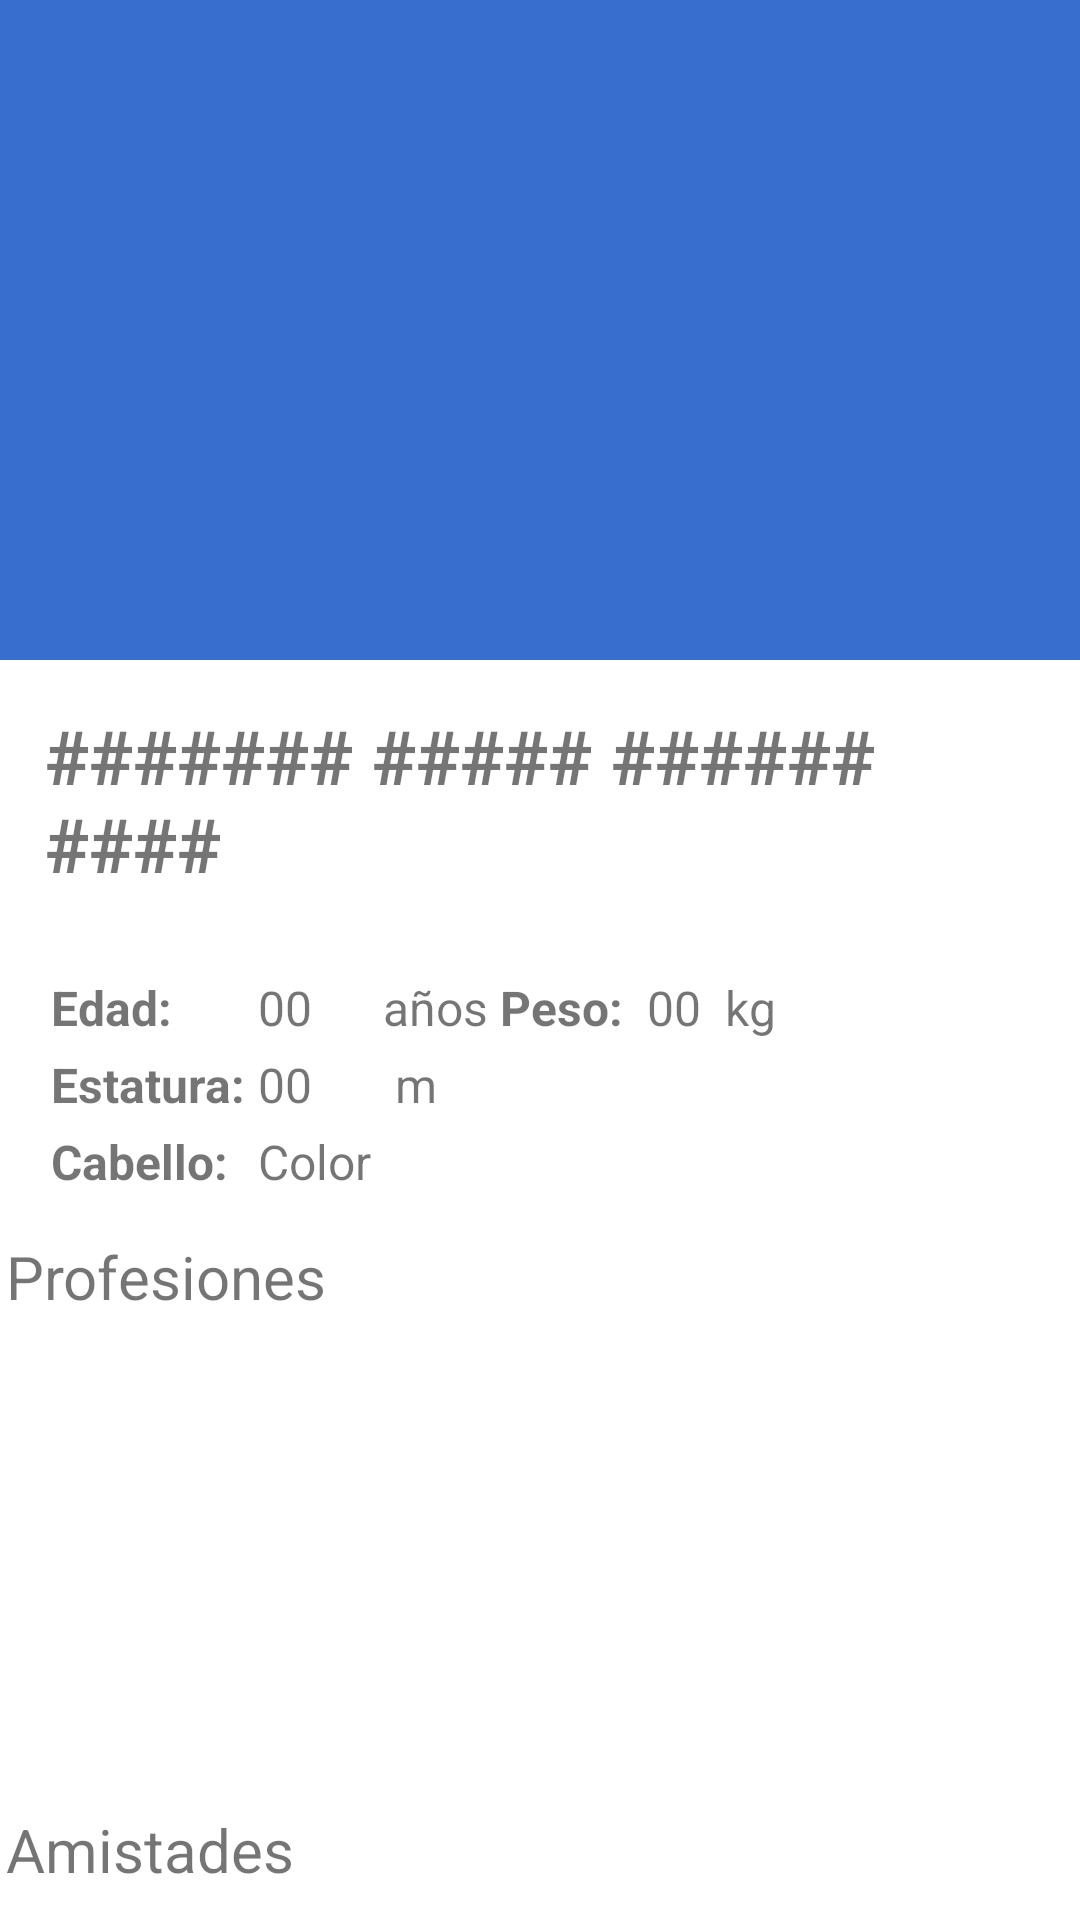

Reconstruct the res/layout file that produces this screen, plus the resources it refers to.
<!-- AndroidManifest.xml: application theme SplashTheme -->
<!-- res/layout/activity_perfil_completo.xml -->
<?xml version="1.0" encoding="utf-8"?>
<LinearLayout xmlns:android="http://schemas.android.com/apk/res/android"
    xmlns:app="http://schemas.android.com/apk/res-auto"
    xmlns:tools="http://schemas.android.com/tools"
    android:layout_width="match_parent"
    android:layout_height="match_parent"
    android:orientation="vertical"
    android:baselineAligned="false"
    tools:context=".FullProfile">

    
    <RelativeLayout
        android:layout_width="match_parent"
        android:layout_height="wrap_content"
        android:background="@color/colorPrimary"
        android:padding="10dp">


        <ImageView
            android:id="@+id/img_profile_picture"
            android:layout_width="wrap_content"
            android:layout_height="200dp"
            android:layout_alignParentTop="true"
            android:layout_centerHorizontal="true"
            android:layout_margin="0dp"
            android:padding="0dp"
            android:src="@drawable/persona"
            android:contentDescription="@string/profile_picture" />

    </RelativeLayout>

    
    
    <TextView
        android:id="@+id/txt_name"
        android:layout_width="wrap_content"
        android:layout_height="wrap_content"
        android:layout_margin="15dp"
        android:text="@string/name"
        android:textStyle="bold"
        android:textSize="25sp" />

    <GridLayout
        android:layout_width="match_parent"
        android:layout_height="wrap_content"
        android:paddingStart="15dp"
        android:paddingTop="10dp"
        android:paddingEnd="15dp"
        android:paddingBottom="10dp"
        android:numColumns="2"
        >

        
        <TextView
            android:id="@+id/title_age"
            android:layout_width="wrap_content"
            android:layout_height="wrap_content"
            android:padding="2dp"
            android:layout_row="0"
            android:layout_column="0"
            android:text="@string/age"
            android:textStyle="bold"
            android:textSize="16sp" />
        <TextView
            android:id="@+id/txt_age"
            android:layout_width="wrap_content"
            android:layout_height="wrap_content"
            android:padding="2dp"
            android:layout_row="0"
            android:layout_column="1"
            android:text="@string/number_zeros"
            android:textSize="16sp" />
        <TextView
            android:layout_width="wrap_content"
            android:layout_height="wrap_content"
            android:padding="2dp"
            android:layout_row="0"
            android:layout_column="2"
            android:text="@string/age_unit"
            android:textSize="16sp" />


        
        <TextView
            android:id="@+id/title_weight"
            android:layout_width="wrap_content"
            android:layout_height="wrap_content"
            android:padding="2dp"
            android:layout_row="0"
            android:layout_column="3"
            android:text="@string/weight"
            android:textStyle="bold"
            android:textSize="16sp" />
        <TextView
            android:id="@+id/txt_weight"
            android:layout_width="wrap_content"
            android:layout_height="wrap_content"
            android:padding="2dp"
            android:layout_row="0"
            android:layout_column="4"
            android:text="@string/number_zeros"
            android:textSize="16sp" />
        <TextView
            android:layout_width="wrap_content"
            android:layout_height="wrap_content"
            android:padding="2dp"
            android:layout_row="0"
            android:layout_column="5"
            android:text="@string/weight_unit"
            android:textSize="16sp" />

        
        <TextView
            android:id="@+id/title_height"
            android:layout_width="wrap_content"
            android:layout_height="wrap_content"
            android:padding="2dp"
            android:layout_row="1"
            android:layout_column="0"
            android:text="@string/height"
            android:textStyle="bold"
            android:textSize="16sp" />
        <TextView
            android:id="@+id/txt_height"
            android:layout_width="wrap_content"
            android:layout_height="wrap_content"
            android:padding="2dp"
            android:layout_row="1"
            android:layout_column="1"
            android:text="@string/number_zeros"
            android:textSize="16sp" />
        <TextView
            android:layout_width="wrap_content"
            android:layout_height="wrap_content"
            android:padding="2dp"
            android:layout_row="1"
            android:layout_column="2"
            android:text="@string/height_unit"
            android:textSize="16sp" />


        
        <TextView
            android:id="@+id/title_hair"
            android:layout_width="wrap_content"
            android:layout_height="wrap_content"
            android:padding="2dp"
            android:layout_row="2"
            android:layout_column="0"
            android:text="@string/hair"
            android:textStyle="bold"
            android:textSize="16sp" />

        <TextView
            android:id="@+id/txt_hair"
            android:layout_width="wrap_content"
            android:layout_height="wrap_content"
            android:padding="2dp"
            android:text="@string/hair_color"
            android:textSize="16sp" />

    </GridLayout>

    
    <TextView
        android:layout_width="wrap_content"
        android:layout_height="wrap_content"
        android:padding="2dp"
        android:text="@string/professions"
        android:textSize="20sp" />

    <ListView
        android:id="@+id/list_professions"
        android:layout_width="match_parent"
        android:layout_height="160dp">
    </ListView>

    
    <TextView
        android:layout_width="wrap_content"
        android:layout_height="wrap_content"
        android:padding="2dp"
        android:text="@string/friendships"
        android:textSize="20sp" />

    <ListView
        android:id="@+id/list_friendships"
        android:layout_width="match_parent"
        android:layout_height="100dp">
    </ListView>

</LinearLayout>
<!-- resources referenced by this layout -->
<resources>
  <color name="colorPrimary">#386FCF</color>
  <string name="age">Edad:</string>
  <string name="age_unit"> años</string>
  <string name="friendships">Amistades</string>
  <string name="hair">Cabello:</string>
  <string name="hair_color">Color</string>
  <string name="height">Estatura: </string>
  <string name="height_unit">" m"</string>
  <string name="name">####### ##### ###### ####</string>
  <string name="number_zeros">00</string>
  <string name="professions">Profesiones</string>
  <string name="profile_picture">Imagen de perfil</string>
  <string name="weight">"Peso: "</string>
  <string name="weight_unit">" kg"</string>
  <style name="SplashTheme" parent="AppTheme">
          <item name="android:windowBackground">@drawable/splash</item>
          <item name="android:layout_width">wrap_content</item>
          <item name="android:layout_height">wrap_content</item>
      </style>
  <style name="AppTheme" parent="Theme.AppCompat.Light.DarkActionBar">
          
          <item name="colorPrimary">@color/colorPrimary</item>
          <item name="colorPrimaryDark">@color/colorPrimaryDark</item>
          <item name="colorAccent">@color/colorAccent</item>
      </style>
  <!-- drawable splash (drawable) -->
  <?xml version="1.0" encoding="utf-8"?>
  <layer-list
      xmlns:android="http://schemas.android.com/apk/res/android"
      >
      <item android:drawable="@color/ic_launcher_background"/>
      <item>
          <bitmap
              android:gravity="center"
              android:src="@drawable/kavak"
  
              />
      </item>
  </layer-list>
  <color name="colorPrimaryDark">#26306A</color>
  <color name="colorAccent">#4488ff</color>
  <!-- drawable kavak: jpg bitmap (drawable, 6906 bytes) -->
</resources>
